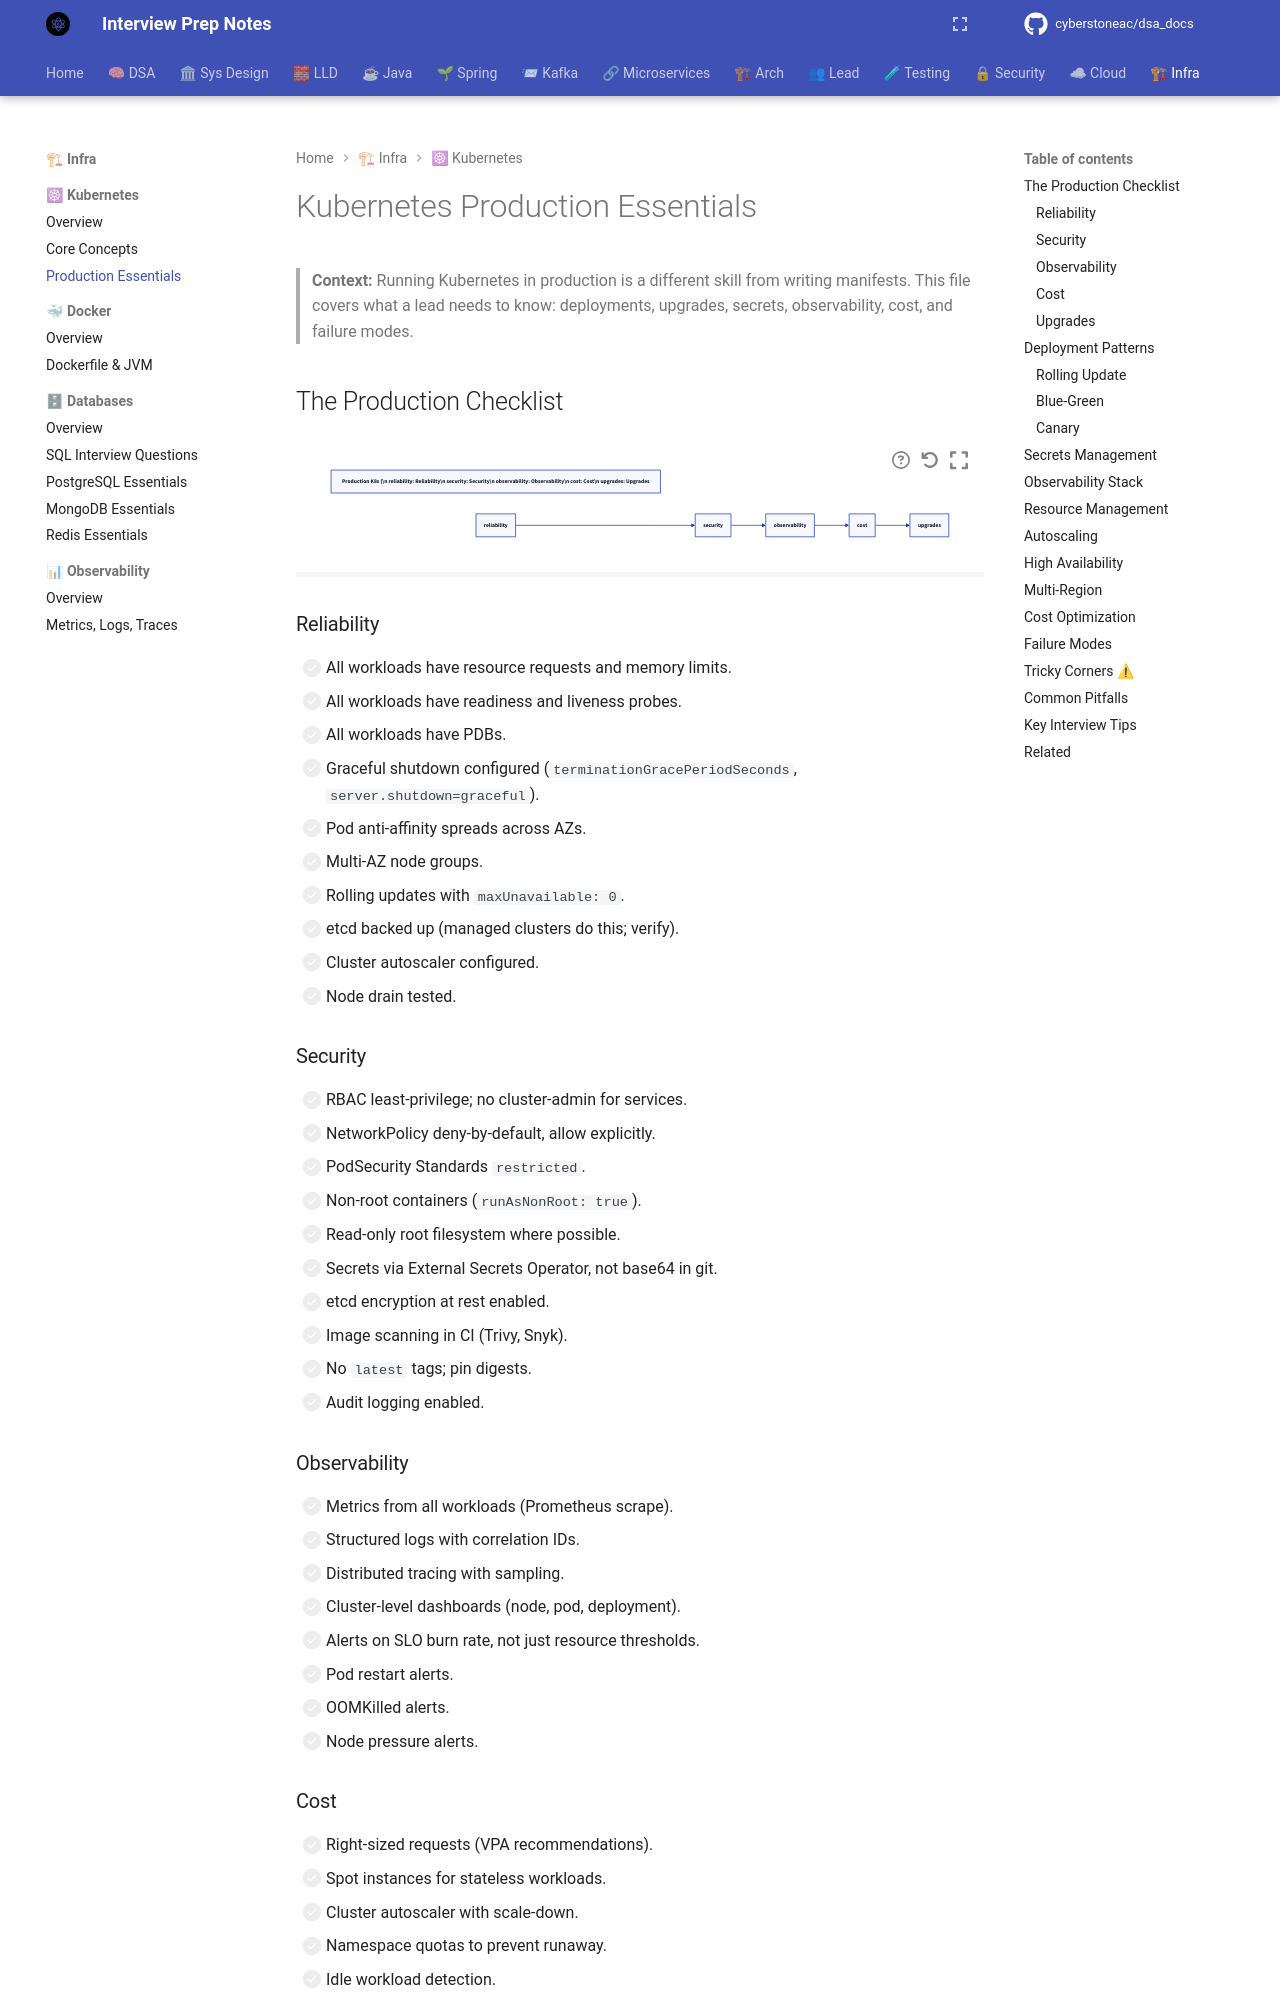

repository: cyberstoneac/dsa_docs · page: kubernetes/production-essentials/index.html · generator: mkdocs

# Kubernetes Production Essentials

> **Context:** Running Kubernetes in production is a different skill from writing manifests. This file covers what a lead needs to know: deployments, upgrades, secrets, observability, cost, and failure modes.

## The Production Checklist

```d2
direction: right

prod: "Production K8s {\\n  reliability: Reliability\\n  security: Security\\n  observability: Observability\\n  cost: Cost\\n  upgrades: Upgrades"

reliability -> security
security -> observability
observability -> cost
cost -> upgrades
```

### Reliability

- [ ] All workloads have resource requests and memory limits.
- [ ] All workloads have readiness and liveness probes.
- [ ] All workloads have PDBs.
- [ ] Graceful shutdown configured (`terminationGracePeriodSeconds`, `server.shutdown=graceful`).
- [ ] Pod anti-affinity spreads across AZs.
- [ ] Multi-AZ node groups.
- [ ] Rolling updates with `maxUnavailable: 0`.
- [ ] etcd backed up (managed clusters do this; verify).
- [ ] Cluster autoscaler configured.
- [ ] Node drain tested.

### Security

- [ ] RBAC least-privilege; no cluster-admin for services.
- [ ] NetworkPolicy deny-by-default, allow explicitly.
- [ ] PodSecurity Standards `restricted`.
- [ ] Non-root containers (`runAsNonRoot: true`).
- [ ] Read-only root filesystem where possible.
- [ ] Secrets via External Secrets Operator, not base64 in git.
- [ ] etcd encryption at rest enabled.
- [ ] Image scanning in CI (Trivy, Snyk).
- [ ] No `latest` tags; pin digests.
- [ ] Audit logging enabled.

### Observability

- [ ] Metrics from all workloads (Prometheus scrape).
- [ ] Structured logs with correlation IDs.
- [ ] Distributed tracing with sampling.
- [ ] Cluster-level dashboards (node, pod, deployment).
- [ ] Alerts on SLO burn rate, not just resource thresholds.
- [ ] Pod restart alerts.
- [ ] OOMKilled alerts.
- [ ] Node pressure alerts.
